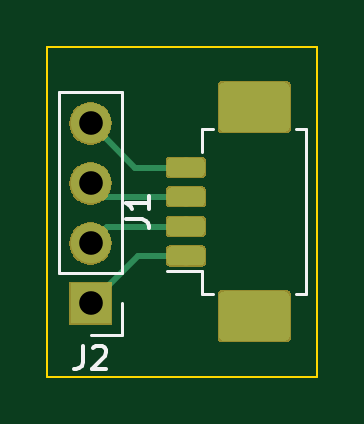
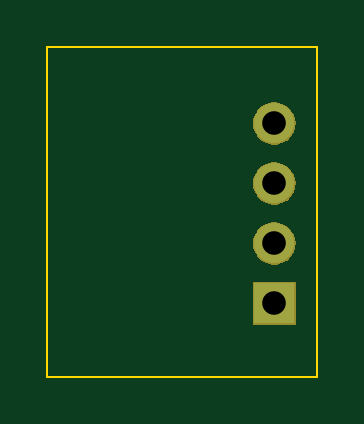
Circuit board: 11 layer files. Board 11.4 x 14.0 mm.
- bottom_copper: picoblade_01x04_2.54-B_Cu.gbr (710 bytes)
- bottom_mask: picoblade_01x04_2.54-B_Mask.gbr (4233 bytes)
- paste: picoblade_01x04_2.54-B_Paste.gbr (544 bytes)
- bottom_silk: picoblade_01x04_2.54-B_SilkS.gbr (545 bytes)
- outline: picoblade_01x04_2.54-Edge_Cuts.gbr (731 bytes)
- top_copper: picoblade_01x04_2.54-F_Cu.gbr (11549 bytes)
- top_mask: picoblade_01x04_2.54-F_Mask.gbr (9795 bytes)
- paste: picoblade_01x04_2.54-F_Paste.gbr (10975 bytes)
- top_silk: picoblade_01x04_2.54-F_SilkS.gbr (1985 bytes)
- drill: picoblade_01x04_2.54-NPTH.drl (325 bytes)
- drill: picoblade_01x04_2.54-PTH.drl (398 bytes)

=== bottom_copper: picoblade_01x04_2.54-B_Cu.gbr ===
G04 #@! TF.GenerationSoftware,KiCad,Pcbnew,5.1.4-e60b266~84~ubuntu18.04.1*
G04 #@! TF.CreationDate,2019-08-15T20:36:33-04:00*
G04 #@! TF.ProjectId,picoblade_01x04_2.54,7069636f-626c-4616-9465-5f3031783034,rev?*
G04 #@! TF.SameCoordinates,Original*
G04 #@! TF.FileFunction,Copper,L2,Bot*
G04 #@! TF.FilePolarity,Positive*
%FSLAX46Y46*%
G04 Gerber Fmt 4.6, Leading zero omitted, Abs format (unit mm)*
G04 Created by KiCad (PCBNEW 5.1.4-e60b266~84~ubuntu18.04.1) date 2019-08-15 20:36:33*
%MOMM*%
%LPD*%
G04 APERTURE LIST*
%ADD10R,1.700000X1.700000*%
%ADD11O,1.700000X1.700000*%
G04 APERTURE END LIST*
D10*
X90725001Y-57864999D03*
D11*
X90725001Y-55324999D03*
X90725001Y-52784999D03*
X90725001Y-50244999D03*
M02*

=== bottom_mask: picoblade_01x04_2.54-B_Mask.gbr ===
G04 #@! TF.GenerationSoftware,KiCad,Pcbnew,5.1.4-e60b266~84~ubuntu18.04.1*
G04 #@! TF.CreationDate,2019-08-15T20:36:33-04:00*
G04 #@! TF.ProjectId,picoblade_01x04_2.54,7069636f-626c-4616-9465-5f3031783034,rev?*
G04 #@! TF.SameCoordinates,Original*
G04 #@! TF.FileFunction,Soldermask,Bot*
G04 #@! TF.FilePolarity,Negative*
%FSLAX46Y46*%
G04 Gerber Fmt 4.6, Leading zero omitted, Abs format (unit mm)*
G04 Created by KiCad (PCBNEW 5.1.4-e60b266~84~ubuntu18.04.1) date 2019-08-15 20:36:33*
%MOMM*%
%LPD*%
G04 APERTURE LIST*
%ADD10C,0.100000*%
G04 APERTURE END LIST*
D10*
G36*
X91626001Y-58765999D02*
G01*
X89824001Y-58765999D01*
X89824001Y-56963999D01*
X91626001Y-56963999D01*
X91626001Y-58765999D01*
X91626001Y-58765999D01*
G37*
G36*
X90835444Y-54430518D02*
G01*
X90901628Y-54437036D01*
X91071467Y-54488556D01*
X91227992Y-54572221D01*
X91263730Y-54601551D01*
X91365187Y-54684813D01*
X91448449Y-54786270D01*
X91477779Y-54822008D01*
X91561444Y-54978533D01*
X91612964Y-55148372D01*
X91630360Y-55324999D01*
X91612964Y-55501626D01*
X91561444Y-55671465D01*
X91477779Y-55827990D01*
X91448449Y-55863728D01*
X91365187Y-55965185D01*
X91263730Y-56048447D01*
X91227992Y-56077777D01*
X91071467Y-56161442D01*
X90901628Y-56212962D01*
X90835443Y-56219481D01*
X90769261Y-56225999D01*
X90680741Y-56225999D01*
X90614559Y-56219481D01*
X90548374Y-56212962D01*
X90378535Y-56161442D01*
X90222010Y-56077777D01*
X90186272Y-56048447D01*
X90084815Y-55965185D01*
X90001553Y-55863728D01*
X89972223Y-55827990D01*
X89888558Y-55671465D01*
X89837038Y-55501626D01*
X89819642Y-55324999D01*
X89837038Y-55148372D01*
X89888558Y-54978533D01*
X89972223Y-54822008D01*
X90001553Y-54786270D01*
X90084815Y-54684813D01*
X90186272Y-54601551D01*
X90222010Y-54572221D01*
X90378535Y-54488556D01*
X90548374Y-54437036D01*
X90614558Y-54430518D01*
X90680741Y-54423999D01*
X90769261Y-54423999D01*
X90835444Y-54430518D01*
X90835444Y-54430518D01*
G37*
G36*
X90835443Y-51890517D02*
G01*
X90901628Y-51897036D01*
X91071467Y-51948556D01*
X91227992Y-52032221D01*
X91263730Y-52061551D01*
X91365187Y-52144813D01*
X91448449Y-52246270D01*
X91477779Y-52282008D01*
X91561444Y-52438533D01*
X91612964Y-52608372D01*
X91630360Y-52784999D01*
X91612964Y-52961626D01*
X91561444Y-53131465D01*
X91477779Y-53287990D01*
X91448449Y-53323728D01*
X91365187Y-53425185D01*
X91263730Y-53508447D01*
X91227992Y-53537777D01*
X91071467Y-53621442D01*
X90901628Y-53672962D01*
X90835444Y-53679480D01*
X90769261Y-53685999D01*
X90680741Y-53685999D01*
X90614558Y-53679480D01*
X90548374Y-53672962D01*
X90378535Y-53621442D01*
X90222010Y-53537777D01*
X90186272Y-53508447D01*
X90084815Y-53425185D01*
X90001553Y-53323728D01*
X89972223Y-53287990D01*
X89888558Y-53131465D01*
X89837038Y-52961626D01*
X89819642Y-52784999D01*
X89837038Y-52608372D01*
X89888558Y-52438533D01*
X89972223Y-52282008D01*
X90001553Y-52246270D01*
X90084815Y-52144813D01*
X90186272Y-52061551D01*
X90222010Y-52032221D01*
X90378535Y-51948556D01*
X90548374Y-51897036D01*
X90614559Y-51890517D01*
X90680741Y-51883999D01*
X90769261Y-51883999D01*
X90835443Y-51890517D01*
X90835443Y-51890517D01*
G37*
G36*
X90835444Y-49350518D02*
G01*
X90901628Y-49357036D01*
X91071467Y-49408556D01*
X91227992Y-49492221D01*
X91263730Y-49521551D01*
X91365187Y-49604813D01*
X91448449Y-49706270D01*
X91477779Y-49742008D01*
X91561444Y-49898533D01*
X91612964Y-50068372D01*
X91630360Y-50244999D01*
X91612964Y-50421626D01*
X91561444Y-50591465D01*
X91477779Y-50747990D01*
X91448449Y-50783728D01*
X91365187Y-50885185D01*
X91263730Y-50968447D01*
X91227992Y-50997777D01*
X91071467Y-51081442D01*
X90901628Y-51132962D01*
X90835443Y-51139481D01*
X90769261Y-51145999D01*
X90680741Y-51145999D01*
X90614559Y-51139481D01*
X90548374Y-51132962D01*
X90378535Y-51081442D01*
X90222010Y-50997777D01*
X90186272Y-50968447D01*
X90084815Y-50885185D01*
X90001553Y-50783728D01*
X89972223Y-50747990D01*
X89888558Y-50591465D01*
X89837038Y-50421626D01*
X89819642Y-50244999D01*
X89837038Y-50068372D01*
X89888558Y-49898533D01*
X89972223Y-49742008D01*
X90001553Y-49706270D01*
X90084815Y-49604813D01*
X90186272Y-49521551D01*
X90222010Y-49492221D01*
X90378535Y-49408556D01*
X90548374Y-49357036D01*
X90614558Y-49350518D01*
X90680741Y-49343999D01*
X90769261Y-49343999D01*
X90835444Y-49350518D01*
X90835444Y-49350518D01*
G37*
M02*

=== paste: picoblade_01x04_2.54-B_Paste.gbr ===
G04 #@! TF.GenerationSoftware,KiCad,Pcbnew,5.1.4-e60b266~84~ubuntu18.04.1*
G04 #@! TF.CreationDate,2019-08-15T20:36:33-04:00*
G04 #@! TF.ProjectId,picoblade_01x04_2.54,7069636f-626c-4616-9465-5f3031783034,rev?*
G04 #@! TF.SameCoordinates,Original*
G04 #@! TF.FileFunction,Paste,Bot*
G04 #@! TF.FilePolarity,Positive*
%FSLAX46Y46*%
G04 Gerber Fmt 4.6, Leading zero omitted, Abs format (unit mm)*
G04 Created by KiCad (PCBNEW 5.1.4-e60b266~84~ubuntu18.04.1) date 2019-08-15 20:36:33*
%MOMM*%
%LPD*%
G04 APERTURE LIST*
G04 APERTURE END LIST*
M02*

=== bottom_silk: picoblade_01x04_2.54-B_SilkS.gbr ===
G04 #@! TF.GenerationSoftware,KiCad,Pcbnew,5.1.4-e60b266~84~ubuntu18.04.1*
G04 #@! TF.CreationDate,2019-08-15T20:36:33-04:00*
G04 #@! TF.ProjectId,picoblade_01x04_2.54,7069636f-626c-4616-9465-5f3031783034,rev?*
G04 #@! TF.SameCoordinates,Original*
G04 #@! TF.FileFunction,Legend,Bot*
G04 #@! TF.FilePolarity,Positive*
%FSLAX46Y46*%
G04 Gerber Fmt 4.6, Leading zero omitted, Abs format (unit mm)*
G04 Created by KiCad (PCBNEW 5.1.4-e60b266~84~ubuntu18.04.1) date 2019-08-15 20:36:33*
%MOMM*%
%LPD*%
G04 APERTURE LIST*
G04 APERTURE END LIST*
M02*

=== outline: picoblade_01x04_2.54-Edge_Cuts.gbr ===
G04 #@! TF.GenerationSoftware,KiCad,Pcbnew,5.1.4-e60b266~84~ubuntu18.04.1*
G04 #@! TF.CreationDate,2019-08-15T20:36:33-04:00*
G04 #@! TF.ProjectId,picoblade_01x04_2.54,7069636f-626c-4616-9465-5f3031783034,rev?*
G04 #@! TF.SameCoordinates,Original*
G04 #@! TF.FileFunction,Profile,NP*
%FSLAX46Y46*%
G04 Gerber Fmt 4.6, Leading zero omitted, Abs format (unit mm)*
G04 Created by KiCad (PCBNEW 5.1.4-e60b266~84~ubuntu18.04.1) date 2019-08-15 20:36:33*
%MOMM*%
%LPD*%
G04 APERTURE LIST*
%ADD10C,0.100000*%
G04 APERTURE END LIST*
D10*
X100330000Y-60960000D02*
X88900000Y-60960000D01*
X100330000Y-46990000D02*
X100330000Y-60960000D01*
X88900000Y-46990000D02*
X100330000Y-46990000D01*
X88900000Y-60960000D02*
X88900000Y-46990000D01*
M02*

=== top_copper: picoblade_01x04_2.54-F_Cu.gbr (11549 bytes, source omitted) ===
=== top_mask: picoblade_01x04_2.54-F_Mask.gbr (9795 bytes, source omitted) ===
=== paste: picoblade_01x04_2.54-F_Paste.gbr (10975 bytes, source omitted) ===
=== top_silk: picoblade_01x04_2.54-F_SilkS.gbr ===
G04 #@! TF.GenerationSoftware,KiCad,Pcbnew,5.1.4-e60b266~84~ubuntu18.04.1*
G04 #@! TF.CreationDate,2019-08-15T20:36:33-04:00*
G04 #@! TF.ProjectId,picoblade_01x04_2.54,7069636f-626c-4616-9465-5f3031783034,rev?*
G04 #@! TF.SameCoordinates,Original*
G04 #@! TF.FileFunction,Legend,Top*
G04 #@! TF.FilePolarity,Positive*
%FSLAX46Y46*%
G04 Gerber Fmt 4.6, Leading zero omitted, Abs format (unit mm)*
G04 Created by KiCad (PCBNEW 5.1.4-e60b266~84~ubuntu18.04.1) date 2019-08-15 20:36:33*
%MOMM*%
%LPD*%
G04 APERTURE LIST*
%ADD10C,0.120000*%
%ADD11C,0.150000*%
G04 APERTURE END LIST*
D10*
X92055001Y-48914999D02*
X89395001Y-48914999D01*
X92055001Y-56594999D02*
X92055001Y-48914999D01*
X89395001Y-56594999D02*
X89395001Y-48914999D01*
X92055001Y-56594999D02*
X89395001Y-56594999D01*
X92055001Y-57864999D02*
X92055001Y-59194999D01*
X92055001Y-59194999D02*
X90725001Y-59194999D01*
X95895000Y-57460000D02*
X95445000Y-57460000D01*
X95445000Y-57460000D02*
X95445000Y-56510000D01*
X95445000Y-56510000D02*
X93955000Y-56510000D01*
X95895000Y-50490000D02*
X95445000Y-50490000D01*
X95445000Y-50490000D02*
X95445000Y-51440000D01*
X99415000Y-57460000D02*
X99865000Y-57460000D01*
X99865000Y-57460000D02*
X99865000Y-50490000D01*
X99865000Y-50490000D02*
X99415000Y-50490000D01*
D11*
X90391667Y-59647379D02*
X90391667Y-60361665D01*
X90344048Y-60504522D01*
X90248810Y-60599760D01*
X90105953Y-60647379D01*
X90010715Y-60647379D01*
X90820239Y-59742618D02*
X90867858Y-59694999D01*
X90963096Y-59647379D01*
X91201191Y-59647379D01*
X91296429Y-59694999D01*
X91344048Y-59742618D01*
X91391667Y-59837856D01*
X91391667Y-59933094D01*
X91344048Y-60075951D01*
X90772620Y-60647379D01*
X91391667Y-60647379D01*
X92207380Y-54308333D02*
X92921666Y-54308333D01*
X93064523Y-54355952D01*
X93159761Y-54451190D01*
X93207380Y-54594047D01*
X93207380Y-54689285D01*
X93207380Y-53308333D02*
X93207380Y-53879761D01*
X93207380Y-53594047D02*
X92207380Y-53594047D01*
X92350238Y-53689285D01*
X92445476Y-53784523D01*
X92493095Y-53879761D01*
M02*

=== drill: picoblade_01x04_2.54-NPTH.drl ===
M48
; DRILL file {KiCad 5.1.2-f72e74a~84~ubuntu18.04.1} date Wed 12 Jun 2019 08:10:45 PM EDT
; FORMAT={-:-/ absolute / inch / decimal}
; #@! TF.CreationDate,2019-06-12T20:10:45-04:00
; #@! TF.GenerationSoftware,Kicad,Pcbnew,5.1.2-f72e74a~84~ubuntu18.04.1
; #@! TF.FileFunction,NonPlated,1,2,NPTH
FMAT,2
INCH
%
G90
G05
T0
M30

=== drill: picoblade_01x04_2.54-PTH.drl ===
M48
; DRILL file {KiCad 5.1.4-e60b266~84~ubuntu18.04.1} date Thu 15 Aug 2019 08:36:31 PM EDT
; FORMAT={-:-/ absolute / inch / decimal}
; #@! TF.CreationDate,2019-08-15T20:36:31-04:00
; #@! TF.GenerationSoftware,Kicad,Pcbnew,5.1.4-e60b266~84~ubuntu18.04.1
; #@! TF.FileFunction,Plated,1,2,PTH
FMAT,2
INCH
T1C0.0394
%
G90
G05
T1
X3.5719Y-1.9781
X3.5719Y-2.0781
X3.5719Y-2.1781
X3.5719Y-2.2781
T0
M30
